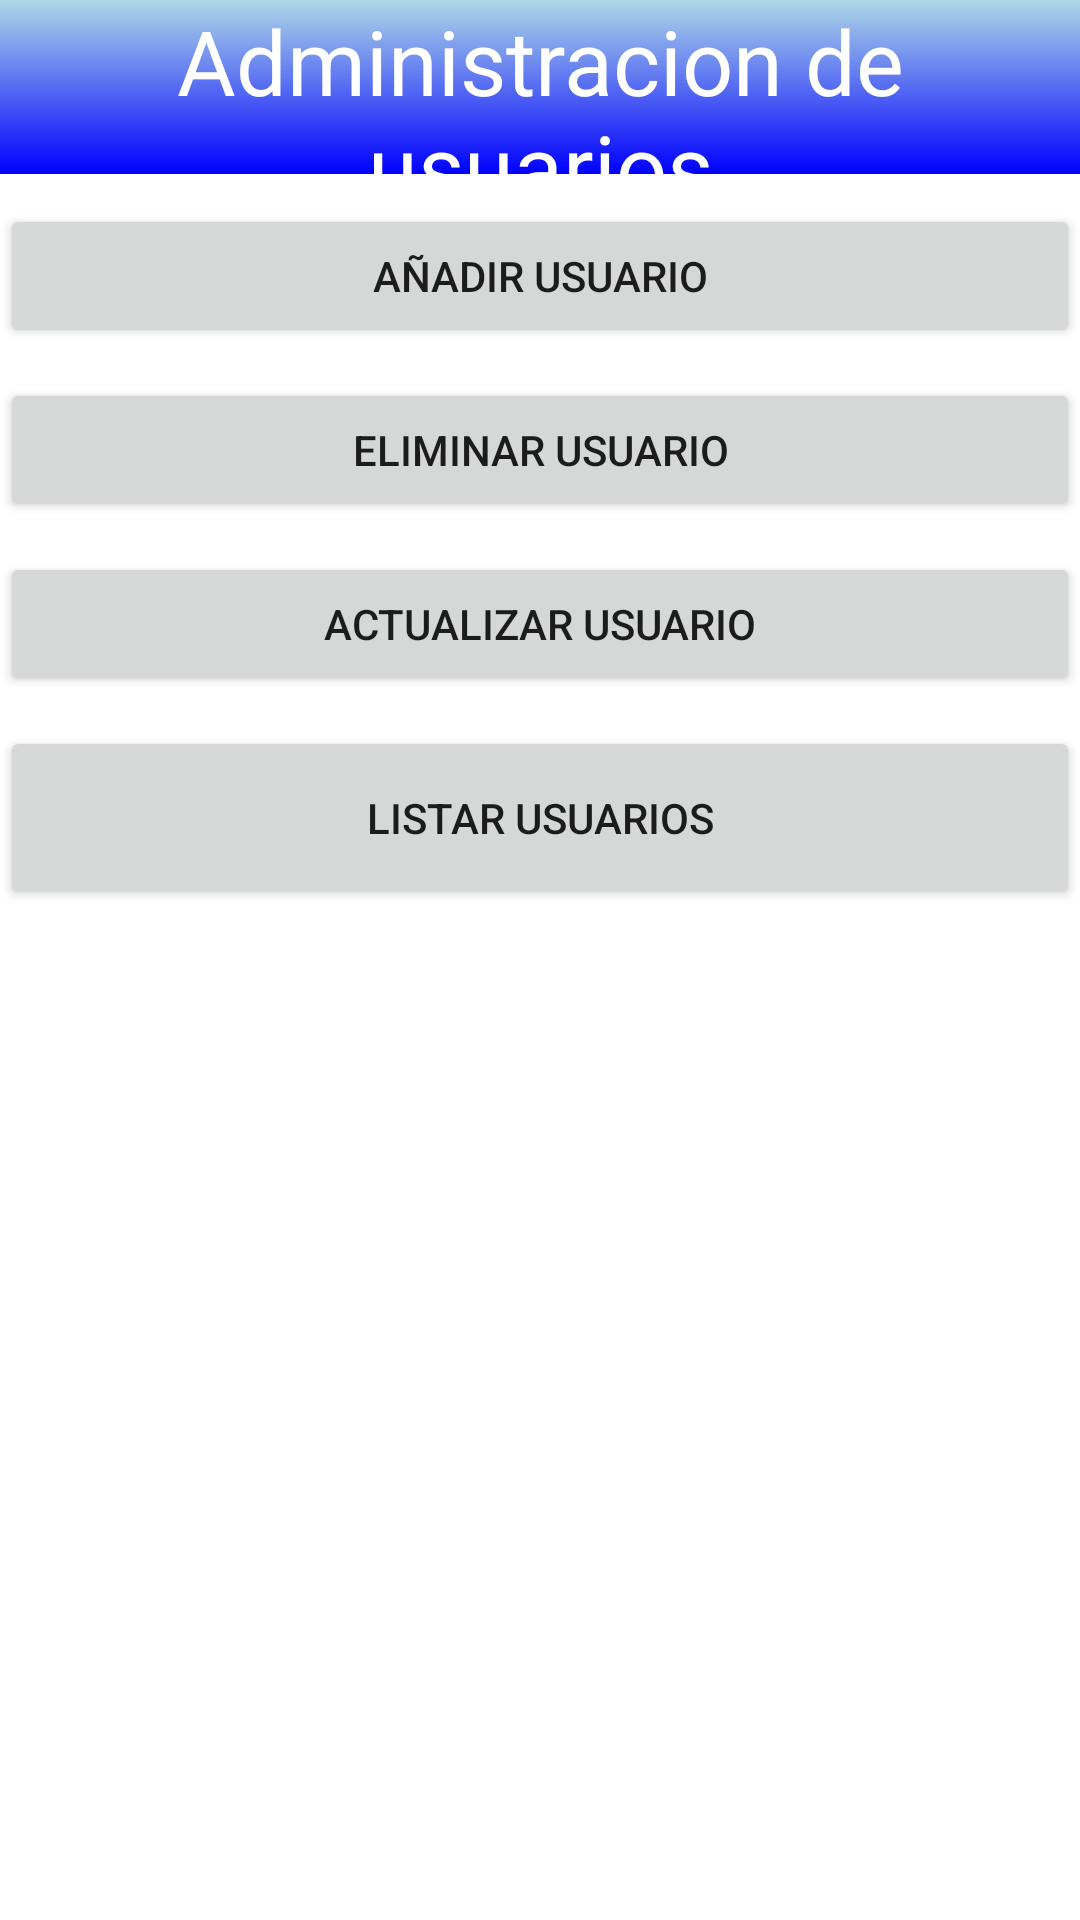

Write the Android layout XML for this screen, with the resource values it uses.
<!-- AndroidManifest.xml: application theme Theme.AdminMyYogurt -->
<!-- res/layout/fragment_admin_usuer.xml -->
<?xml version="1.0" encoding="utf-8"?>
<LinearLayout xmlns:android="http://schemas.android.com/apk/res/android"
    xmlns:tools="http://schemas.android.com/tools"
    android:layout_width="match_parent"
    android:layout_height="match_parent"
    android:orientation="vertical"
    tools:context=".fragment.adminUsuerFragment">

    

    <TextView
        android:layout_width="match_parent"
        android:layout_height="58dp"
        android:gravity="center_horizontal"
        android:text="Administracion de usuarios"
        android:textColor="#ffff"
        android:textSize="30sp"
        android:background="@drawable/gradient_background"/>

    <Button
        android:id="@+id/btn_add_user"
        android:layout_width="match_parent"
        android:layout_height="wrap_content"
        android:layout_marginTop="10dp"
        android:text="Añadir usuario" />


    <Button
        android:id="@+id/btn_delete_user"
        android:layout_width="match_parent"
        android:layout_height="wrap_content"
        android:text="Eliminar usuario"
        android:layout_marginTop="10dp"/>

    <Button
        android:id="@+id/btn_update_user"
        android:layout_width="match_parent"
        android:layout_height="wrap_content"
        android:text="Actualizar usuario"
        android:layout_marginTop="10dp"/>

    <Button
        android:id="@+id/btn_list_users"
        android:layout_width="match_parent"
        android:layout_height="61dp"
        android:layout_marginTop="10dp"
        android:text="Listar usuarios" />


</LinearLayout>
<!-- resources referenced by this layout -->
<resources>
  <!-- drawable gradient_background (drawable) -->
  <?xml version="1.0" encoding="utf-8"?>
  <shape xmlns:android="http://schemas.android.com/apk/res/android">
      <gradient
          android:startColor="#3f51b5"
          android:endColor="#303f9f"
          android:type="linear"
          android:angle="45"/>
      <gradient
          android:startColor="#0000FF"
          android:endColor="#ADD8E6"
          android:type="linear"
          android:angle="90"/>
  </shape>
  <style name="Theme.AdminMyYogurt" parent="Theme.MaterialComponents.DayNight.DarkActionBar">
          
          <item name="colorPrimary">@color/purple_500</item>
          <item name="colorPrimaryVariant">@color/purple_700</item>
          <item name="colorOnPrimary">@color/white</item>
          
          <item name="colorSecondary">@color/teal_200</item>
          <item name="colorSecondaryVariant">@color/teal_700</item>
          <item name="colorOnSecondary">@color/black</item>
          
          <item name="android:statusBarColor">?attr/colorPrimaryVariant</item>
          
      </style>
  <!-- not gathered from this repository: default colours our renderer supplied (Android Studio template values) -->
  <color name="purple_500">#FF6200EE</color>
  <color name="purple_700">#FF3700B3</color>
  <color name="teal_200">#FF03DAC5</color>
  <color name="teal_700">#FF018786</color>
  <color name="black">#FF000000</color>
  <color name="white">#FFFFFFFF</color>
</resources>
